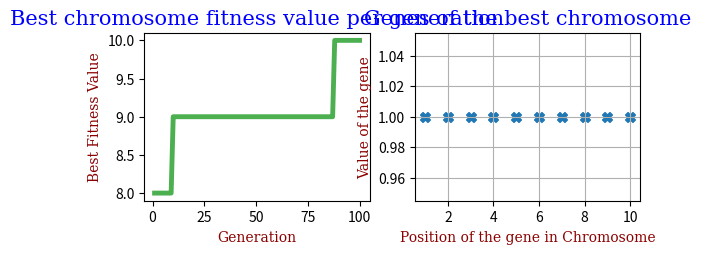

The script that saved this image:
import random as rd
import math
import sys
import numpy as np
import matplotlib.pyplot as plt

def fitnessFunction(x):
    return x*x
    # you can modify to whatever function you want, here it's just an example
    # it calculates the square for any number

class Chromosome:
    def __init__(self, genes):
        self.genes = genes
    def calculateFitnessValueOfTheChromosome(self, callback):
        return sum(map(callback, self.genes))

def visualizePopulation(population):
    for i in range(len(population)):
        print("Chromosome " , i+1)
        print(population[i].genes)

def populationInitialize(numberOfChromosomes, numberOfGenes):
    population = []
    x = (0,1)
    for i in range(numberOfChromosomes):
        population.append(Chromosome([]))
    for i in range(numberOfChromosomes):
        for j in range(numberOfGenes):
            population[i].genes.append(rd.choice(x))
    return population

def rouletteWheelSelection(population, callback):
    populationOrderedByFitness = sorted(population,
                                        key=lambda p: p.calculateFitnessValueOfTheChromosome(callback),
                                        reverse=True)
    fitnessList = list(map(lambda p: p.calculateFitnessValueOfTheChromosome(callback), population))
    cumSum = list(np.cumsum([c/sum(fitnessList) for c in fitnessList]))
    cumSum.sort(reverse=True)
    R  =  rd.random()
    parent1Index = len(cumSum) - 1 #guarantee that it has an index if we can't be in the if condition
    for i in range(len(cumSum)):
        if R > cumSum[i]:
            parent1Index = i-1
            break
    parent2Index = parent1Index
    while parent2Index == parent1Index:
        R = rd.random()
        for i in range(len(cumSum)):
            if R>cumSum[i]:
                parent2Index = i - 1;
                break
    parent1 = populationOrderedByFitness[parent1Index]
    parent2 = populationOrderedByFitness[parent2Index]
    return [parent1, parent2]

def crossover(parent1, parent2, crossoverProbability, crossoverType):
    match crossoverType:
        case "single":
            ub = len(parent1.genes) - 1
            lb = 0
            Cross_P = round ((ub-lb) * rd.random() + lb)
            #We have to be sure that cross_P is not 0 or the upper limit
            while(Cross_P == 0 or Cross_P == ub ):
                Cross_P = round((ub-lb) * rd.random() + lb)
            part1FromChild1 = parent1.genes[0:Cross_P]
            part2FromChild1 = parent2.genes[Cross_P:]
            child1 = Chromosome(part1FromChild1+part2FromChild1)
            part1FromChild2 = parent2.genes[0:Cross_P]
            part2FromChild2 = parent1.genes[Cross_P:]
            child2 = Chromosome(part1FromChild2+part2FromChild2)
        case 'double':
            ub = len(parent1.genes) - 1
            lb = 0
            Cross_P1 = round((ub - lb) * rd.random() + lb)
            while(Cross_P1 == 0 or Cross_P1 == ub ):
                Cross_P1 = round((ub-lb) * rd.random() + lb)
            Cross_P2 = Cross_P1
            while(Cross_P2 == Cross_P1 or Cross_P2 == 0 or Cross_P2 == ub):
                Cross_P2 = round((ub - lb) * rd.random() + lb)
            if Cross_P1 > Cross_P2:
                [Cross_P1, Cross_P2] = [Cross_P2,Cross_P1]
            part1FromChild1 = parent1.genes[0:Cross_P1]
            part2FromChild1 = parent2.genes[Cross_P1:Cross_P2]
            part3FromChild1 = parent1.genes[Cross_P2:]
            child1 = Chromosome(part1FromChild1 + part2FromChild1 + part3FromChild1)
            part1FromChild2 = parent2.genes[0:Cross_P1]
            part2FromChild2 = parent1.genes[Cross_P1:Cross_P2]
            part3FromChild2 = parent2.genes[Cross_P2:]
            child2 = Chromosome(part1FromChild2 + part2FromChild2 + part3FromChild2)
    R1 = rd.random()
    if R1<=crossoverProbability:
        child1 = child1
    else:
        child1 = parent1
    R2 = rd.random()
    if R2<=crossoverProbability:
        child2 = child2
    else:
        child2 = parent2
    return [child1, child2]

def mutation(child, mutationProbability):
    for i in range(len(child.genes)):
        R = rd.random()
        if R < mutationProbability:
            child.genes[i] = int (not child.genes[i])
    return child

def elitism(population, newPopulation, elitismRate, callback):
    elitismNumber = round (len(newPopulation) * elitismRate)
    #newPopulation is the population after mutation process
    oldestPopulationOrderedByFitness = sorted(population,
                                        key=lambda p: p.calculateFitnessValueOfTheChromosome(callback),
                                        reverse=True)
    newestPopulationOrderedByFitness = sorted(newPopulation,
                                             key=lambda p: p.calculateFitnessValueOfTheChromosome(callback),
                                             reverse=True)
    for i in range(elitismNumber):
        newPopulation[i] = oldestPopulationOrderedByFitness[i]
    for j in range(elitismNumber, len(newPopulation)):
        newPopulation[j] = newestPopulationOrderedByFitness[j-elitismNumber]
    return newPopulation

def binaryGeneticAlgorithm(numberOfChromosomes, numberOfGenes, numberOfGenations, crossoverProbability, crossoverType,
                               mutationProbability, elitismRate, fitnessFunction):
    population = populationInitialize(numberOfChromosomes, numberOfGenes)
    visualizePopulation(population)
    print(" BEST CHROMOSOME OF THE FIRST GENERATION ")
    print(max(map(lambda c: c.calculateFitnessValueOfTheChromosome(fitnessFunction),population)))
    generations = [i+1 for i in range(numberOfGenations)]
    bestChromosomesFitnessValues = []
    bestChromosomesFitnessValues.append(max(map(lambda c: c.calculateFitnessValueOfTheChromosome(fitnessFunction),population)))
    bestChromosomesList = list(filter(lambda c: c.calculateFitnessValueOfTheChromosome(fitnessFunction) ==
                                 max(map(lambda c: c.calculateFitnessValueOfTheChromosome(fitnessFunction),population)), population))
    y_axis = [bestChromosomesFitnessValues[0]]
    for j in range(1,numberOfGenations):
        newPopulation = []
        for k in range(0,numberOfChromosomes//2):
            [parent1, parent2] = rouletteWheelSelection(population, fitnessFunction)
            [child1, child2] = crossover(parent1, parent2, crossoverProbability, crossoverType)
            child1 = mutation(child1, mutationProbability)
            child2 = mutation(child2, mutationProbability)
            newPopulation.append(child1)
            newPopulation.append(child2)
        newPopulation = elitism(population, newPopulation, elitismRate, fitnessFunction)
        bestChromosomesFitnessValues.append(
            max(map(lambda c: c.calculateFitnessValueOfTheChromosome(fitnessFunction), newPopulation)))
        bestChromosomesList.append(sorted(newPopulation, key=lambda c: c.calculateFitnessValueOfTheChromosome(fitnessFunction),reverse=True)[0])
        y_axis.append(max(bestChromosomesFitnessValues))
    print("\n----------------------")
    print("Best Fitness Value is")
    bestChromosome = sorted(bestChromosomesList, key=lambda c: c.calculateFitnessValueOfTheChromosome(fitnessFunction))[len(bestChromosomesList) - 1]
    print(bestChromosome.calculateFitnessValueOfTheChromosome(fitnessFunction))
    print("\n----------------------")
    print("The best chromosome has the following genes")
    print(bestChromosome.genes)
    font1 = {'family':'serif','color':'blue','size':15}
    font2 = {'family':'serif','color':'darkred','size': 10}
    plt.subplot(2,2,1)
    plt.plot(generations, y_axis, c = '#4CAF50', linewidth = '3.5')
    plt.title("Best chromosome fitness value per generation", fontdict=font1)
    plt.xlabel("Generation", fontdict=font2)
    plt.ylabel("Best Fitness Value",fontdict=font2)
    plt.subplot(2,2,2)
    plt.scatter([i for i in range(1,numberOfGenes+1)], bestChromosome.genes, s=50,  marker="X" )
    plt.grid()
    plt.title("Genes of the best chromosome", fontdict=font1)
    plt.ylabel("Value of the gene", fontdict=font2)
    plt.xlabel("Position of the gene in Chromosome",fontdict=font2)
    plt.show()



population = populationInitialize(2,8)
visualizePopulation(population)
print([c.calculateFitnessValueOfTheChromosome(fitnessFunction) for c in population])
[population[0] , population[1]] = crossover(population[0], population[1], 0.85, 'single')
visualizePopulation(population)
population[0] = mutation(population[0], 0.10)
population[1] = mutation(population[1], 0.10)
visualizePopulation(population)

binaryGeneticAlgorithm(10, 10, 100, 0.85, 'single', 0.10, 0.20,fitnessFunction)